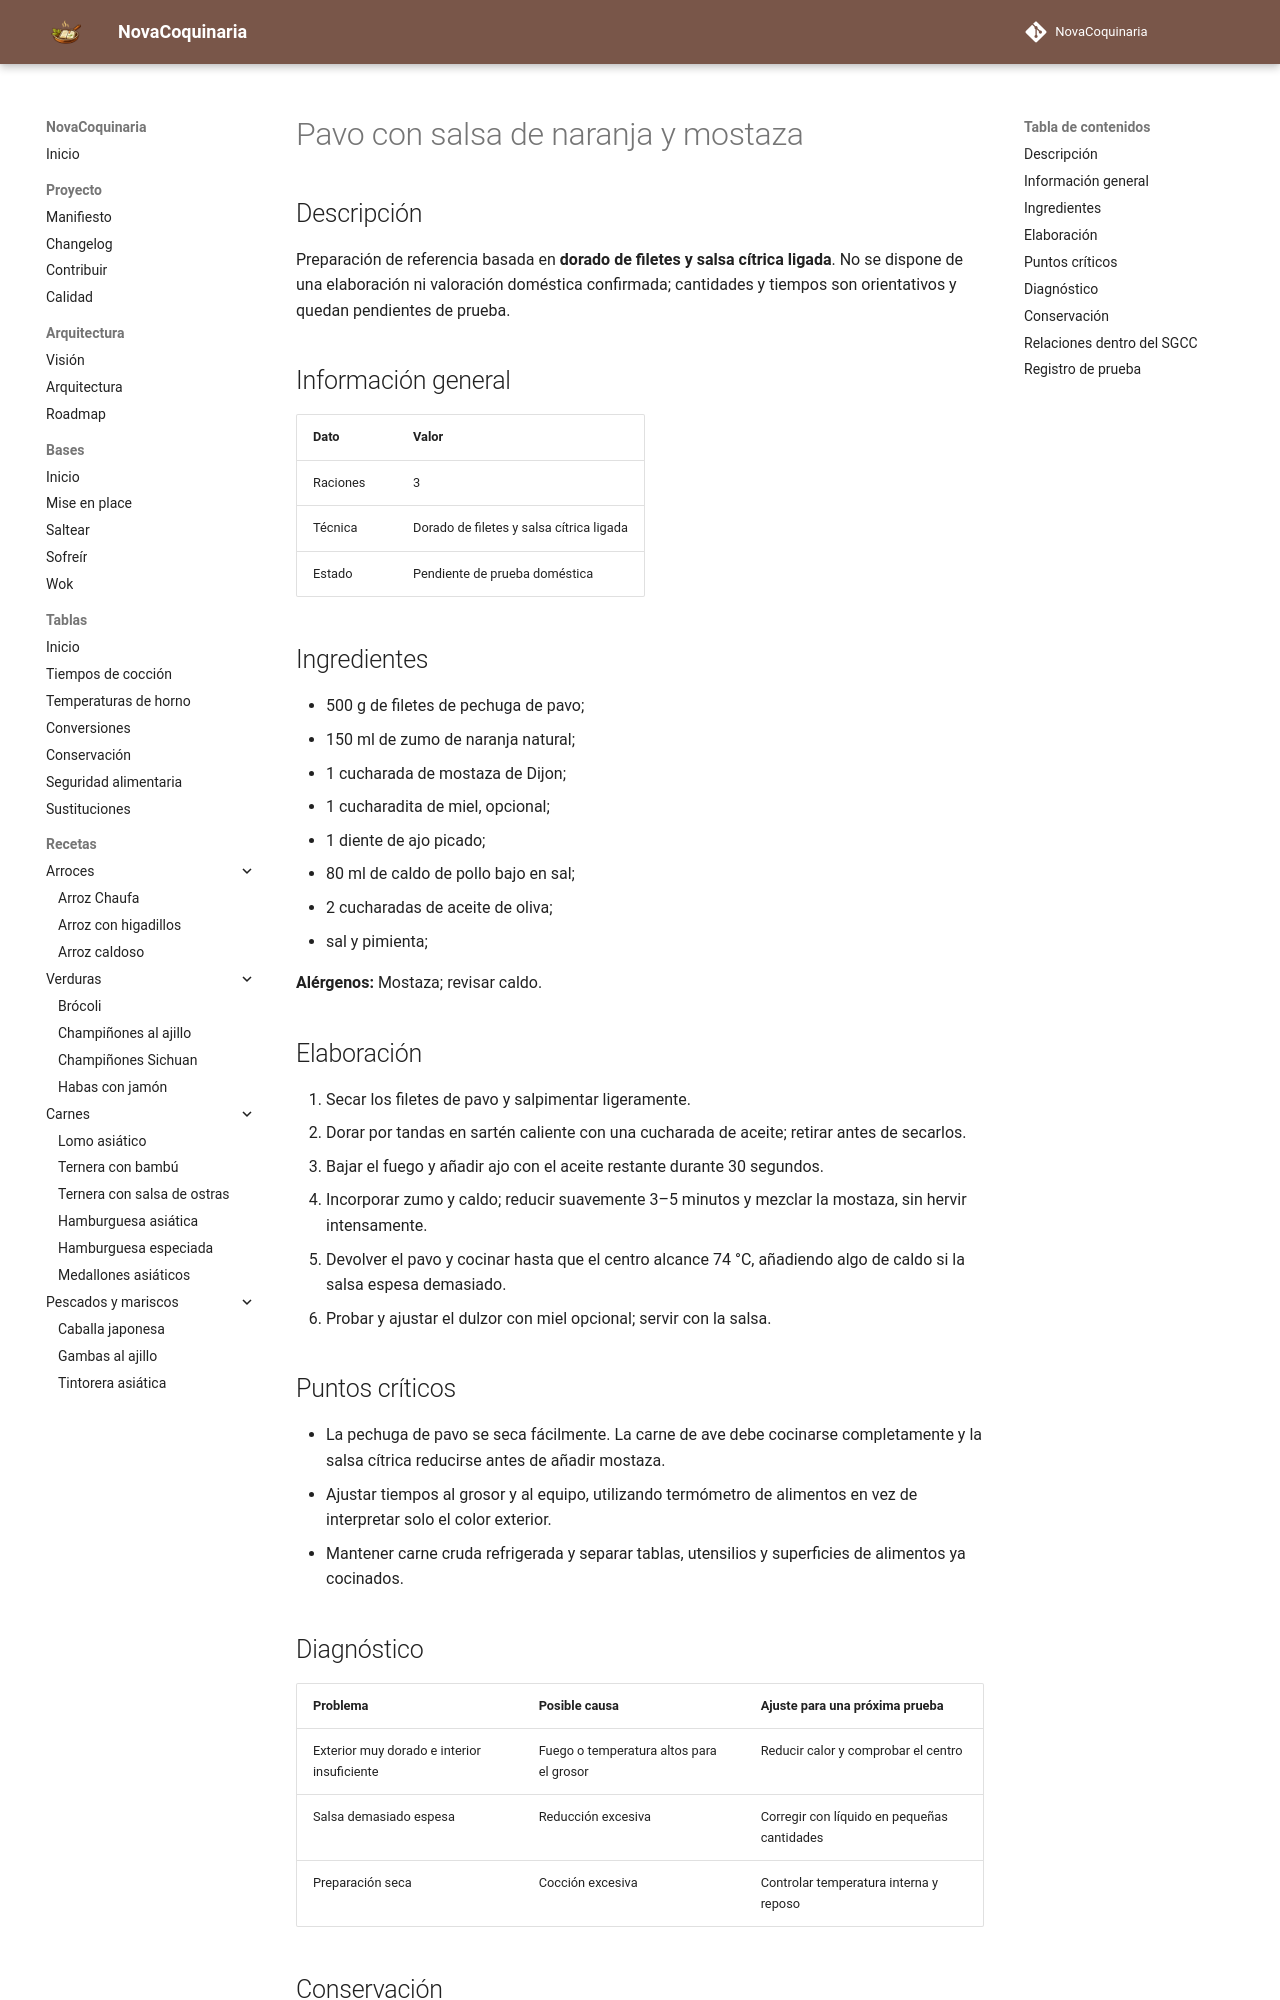

repository: fran-eliot/NovaCoquinaria · page: 05_Carnes/pavo_en_salsa_de_naranja_y_mostaza.html · generator: mkdocs

---
id: REC-0262
tipo: receta
titulo: Pavo con salsa de naranja y mostaza
categoria: Carnes
estado: borrador
version: 1.0.0
ultima_revision: 2026-11-15
etiquetas:
  - carnes
  - receta-propuesta
  - pendiente-de-prueba
---

# Pavo con salsa de naranja y mostaza

## Descripción

Preparación de referencia basada en **dorado de filetes y salsa cítrica ligada**. No se dispone de una elaboración ni valoración doméstica confirmada; cantidades y tiempos son orientativos y quedan pendientes de prueba.

## Información general

| Dato | Valor |
|---|---|
| Raciones | 3 |
| Técnica | Dorado de filetes y salsa cítrica ligada |
| Estado | Pendiente de prueba doméstica |

## Ingredientes

- 500 g de filetes de pechuga de pavo;
- 150 ml de zumo de naranja natural;
- 1 cucharada de mostaza de Dijon;
- 1 cucharadita de miel, opcional;
- 1 diente de ajo picado;
- 80 ml de caldo de pollo bajo en sal;
- 2 cucharadas de aceite de oliva;
- sal y pimienta;

**Alérgenos:** Mostaza; revisar caldo.

## Elaboración

1. Secar los filetes de pavo y salpimentar ligeramente.
2. Dorar por tandas en sartén caliente con una cucharada de aceite; retirar antes de secarlos.
3. Bajar el fuego y añadir ajo con el aceite restante durante 30 segundos.
4. Incorporar zumo y caldo; reducir suavemente 3–5 minutos y mezclar la mostaza, sin hervir intensamente.
5. Devolver el pavo y cocinar hasta que el centro alcance 74 °C, añadiendo algo de caldo si la salsa espesa demasiado.
6. Probar y ajustar el dulzor con miel opcional; servir con la salsa.

## Puntos críticos

- La pechuga de pavo se seca fácilmente. La carne de ave debe cocinarse completamente y la salsa cítrica reducirse antes de añadir mostaza.
- Ajustar tiempos al grosor y al equipo, utilizando termómetro de alimentos en vez de interpretar solo el color exterior.
- Mantener carne cruda refrigerada y separar tablas, utensilios y superficies de alimentos ya cocinados.

## Diagnóstico

| Problema | Posible causa | Ajuste para una próxima prueba |
|---|---|---|
| Exterior muy dorado e interior insuficiente | Fuego o temperatura altos para el grosor | Reducir calor y comprobar el centro |
| Salsa demasiado espesa | Reducción excesiva | Corregir con líquido en pequeñas cantidades |
| Preparación seca | Cocción excesiva | Controlar temperatura interna y reposo |
